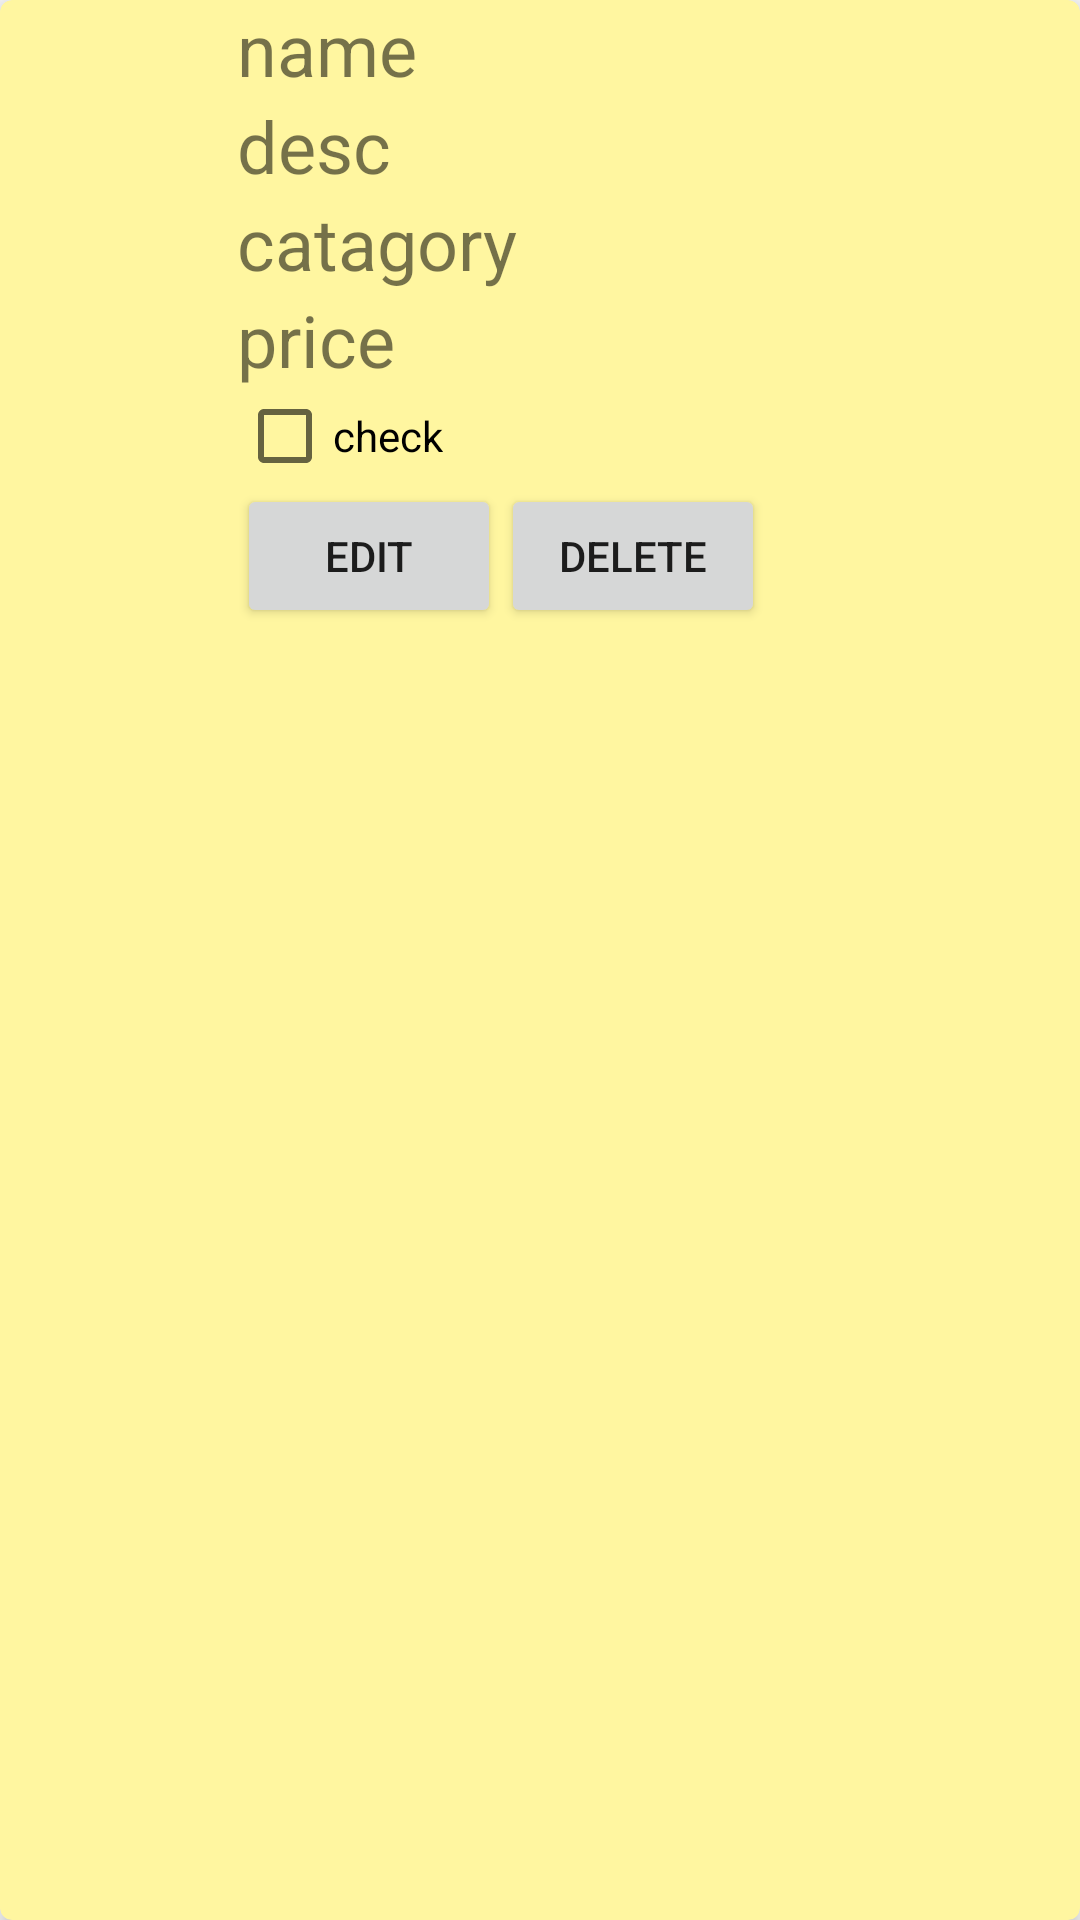

Layout XML and referenced resources for this Android screen:
<!-- AndroidManifest.xml: application theme AppTheme -->
<!-- res/layout/itemrow.xml -->
<?xml version="1.0" encoding="utf-8"?>
<android.support.v7.widget.CardView
    xmlns:android="http://schemas.android.com/apk/res/android"
    android:layout_width="match_parent"
    android:layout_height="wrap_content"
    xmlns:card_view="http://schemas.android.com/apk/res-auto"
    android:id="@+id/card_view"
    android:layout_margin="10dp"
    card_view:cardBackgroundColor="#fff6a0"
    card_view:cardCornerRadius="4dp"
    card_view:cardElevation="4dp">

    <LinearLayout
        android:layout_width="match_parent"
        android:layout_height="wrap_content"
        android:orientation="vertical">

        <LinearLayout
            android:layout_width="match_parent"
            android:layout_height="wrap_content"
            android:orientation="horizontal">

            <ImageView
                android:id="@+id/imageView"
                android:layout_width="79dp"
                android:layout_height="64dp" />


            <LinearLayout
                android:layout_width="match_parent"
                android:layout_height="wrap_content"
                android:orientation="vertical">

                <TextView
                    android:id="@+id/name"
                    android:layout_width="wrap_content"
                    android:layout_height="wrap_content"
                    android:text="@string/name"
                    android:textSize="24sp" />

                <TextView
                    android:id="@+id/descriptions"
                    android:layout_width="wrap_content"
                    android:layout_height="wrap_content"
                    android:text="@string/desc"
                    android:textSize="24sp" />

                <TextView
                    android:id="@+id/catagory"
                    android:layout_width="wrap_content"
                    android:layout_height="wrap_content"
                    android:text="@string/catagory"
                    android:textSize="24sp" />

                <TextView
                    android:id="@+id/price"
                    android:layout_width="wrap_content"
                    android:layout_height="wrap_content"
                    android:text="@string/price"
                    android:textSize="24sp" />


                <CheckBox
                    android:id="@+id/cbDone"
                    android:layout_width="wrap_content"
                    android:layout_height="wrap_content"
                    android:text="@string/check" />

                <LinearLayout
                    android:layout_width="match_parent"
                    android:layout_height="wrap_content"
                    android:orientation="horizontal">

                    <Button
                        android:id="@+id/btnEdit"
                        android:layout_width="wrap_content"
                        android:layout_height="wrap_content"
                        android:text="@string/edit" />

                    <Button
                        android:id="@+id/btnDelete"
                        android:layout_width="wrap_content"
                        android:layout_height="wrap_content"
                        android:text="@string/deleteagain" />
                </LinearLayout>

            </LinearLayout>

        </LinearLayout>

    </LinearLayout>



</android.support.v7.widget.CardView>
<!-- resources referenced by this layout -->
<resources>
  <string name="catagory">catagory</string>
  <string name="check">check</string>
  <string name="deleteagain">delete</string>
  <string name="desc">desc</string>
  <string name="edit">Edit</string>
  <string name="name">name</string>
  <string name="price">price</string>
  <style name="AppTheme" parent="Theme.AppCompat.Light.DarkActionBar">
          
          <item name="colorPrimary">@color/colorPrimary</item>
          <item name="colorPrimaryDark">@color/colorPrimaryDark</item>
          <item name="colorAccent">@color/colorAccent</item>
  
      </style>
  <!-- not gathered from this repository: default colours our renderer supplied (Android Studio template values) -->
  <color name="colorPrimary">#FF6200EE</color>
  <color name="colorPrimaryDark">#FF3700B3</color>
  <color name="colorAccent">#FF03DAC5</color>
</resources>
